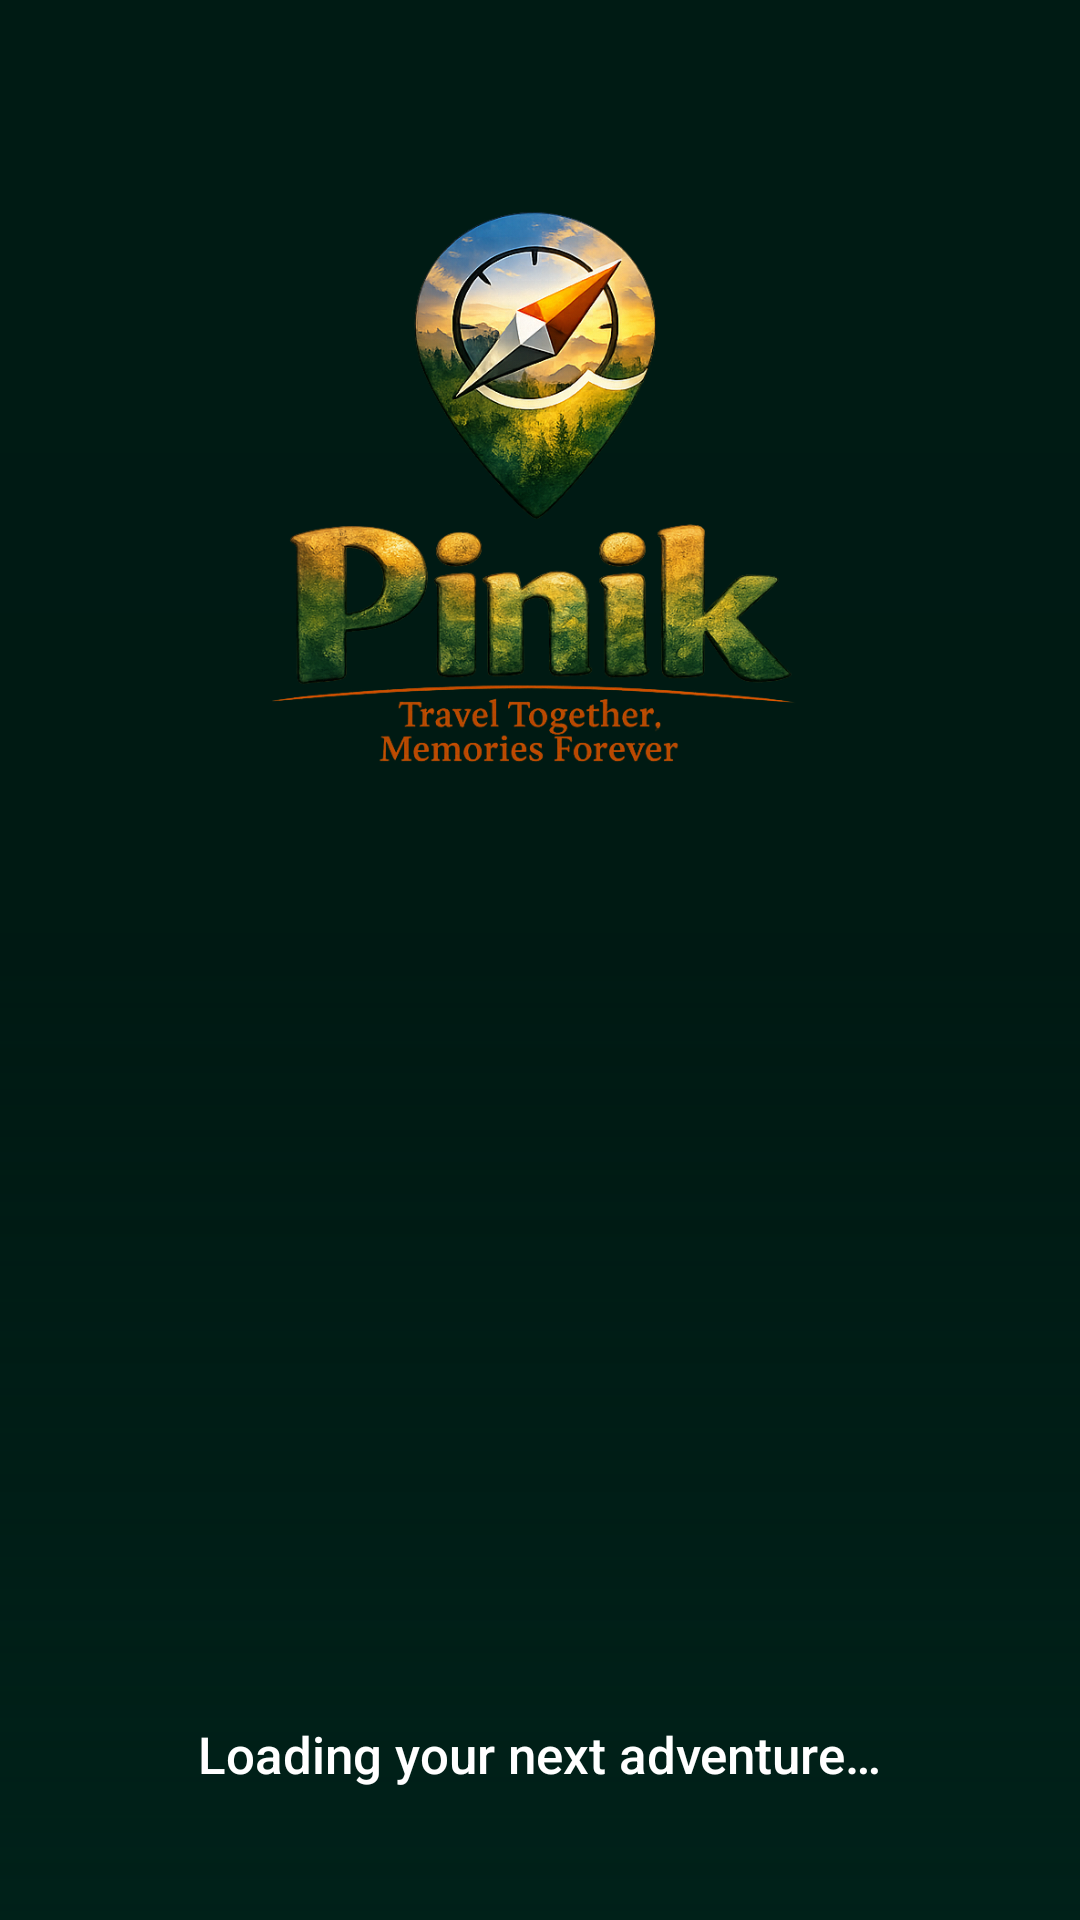

Produce the Android XML layout that renders to this screen, including the resource entries it uses.
<!-- AndroidManifest.xml: activity theme Theme.Pinik.Splash -->
<!-- res/layout/activity_splash.xml -->
<?xml version="1.0" encoding="utf-8"?>
<FrameLayout xmlns:android="http://schemas.android.com/apk/res/android"
    android:id="@+id/main"
    android:layout_width="match_parent"
    android:layout_height="match_parent"
    android:background="#001B14">

    
    <ImageView
        android:id="@+id/imageSplashBackground"
        android:layout_width="match_parent"
        android:layout_height="match_parent"
        android:contentDescription="@null"
        android:scaleType="centerCrop"
        android:src="@drawable/pinik_splash_background" />

    

    

    

    <View
        android:layout_width="match_parent"
        android:layout_height="match_parent"
        android:background="@drawable/bg_splash_overlay" />

    <ImageView
        android:id="@+id/imagePinikLogo"
        android:layout_width="353dp"
        android:layout_height="199dp"
        android:layout_gravity="top|center_horizontal"
        android:layout_marginTop="62dp"
        android:adjustViewBounds="true"
        android:contentDescription="@string/splash_logo_description"
        android:scaleType="fitCenter"
        android:src="@drawable/pinik_logo" />

    <LinearLayout
        android:layout_width="match_parent"
        android:layout_height="wrap_content"
        android:layout_gravity="bottom"
        android:gravity="center_horizontal"
        android:orientation="vertical"
        android:paddingStart="24dp"
        android:paddingEnd="24dp"
        android:paddingBottom="44dp">

        <ProgressBar
            android:id="@+id/progressBarSplash"
            style="?android:attr/progressBarStyleLarge"
            android:layout_width="52dp"
            android:layout_height="52dp"
            android:indeterminate="true"
            android:indeterminateTint="#A7F3D8" />

        <TextView
            android:id="@+id/textSplashLoading"
            android:layout_width="wrap_content"
            android:layout_height="wrap_content"
            android:layout_marginTop="18dp"
            android:gravity="center"
            android:fontFamily="sans-serif-medium"
            android:text="@string/splash_loading"
            android:textColor="#FFFFFF"
            android:textSize="17sp" />

    </LinearLayout>

</FrameLayout>
<!-- resources referenced by this layout -->
<resources>
  <!-- drawable bg_splash_overlay (drawable) -->
  <?xml version="1.0" encoding="utf-8"?>
  <shape xmlns:android="http://schemas.android.com/apk/res/android"
      android:shape="rectangle">
  
      <gradient
          android:angle="270"
          android:startColor="#00000000"
          android:centerColor="#12000000"
          android:endColor="#E6002119" />
  
  </shape>
  <!-- drawable pinik_logo: png bitmap (drawable-nodpi, 385581 bytes) -->
  <string name="splash_loading">Loading your next adventure…</string>
  <string name="splash_logo_description">Pinik logo</string>
  <style name="Theme.Pinik.Splash" parent="Theme.Pinik">
  
          
          <item name="android:windowNoTitle">true</item>
  
          
          <item name="android:windowFullscreen">true</item>
  
          
          <item name="android:navigationBarColor">#001B14</item>
  
          
          <item name="android:statusBarColor">@android:color/transparent</item>
          <item name="android:windowLightStatusBar">false</item>
  
          
          <item name="android:windowBackground">#001B14</item>
  
      </style>
  <style name="Theme.Pinik" parent="Base.Theme.Pinik" />
  <style name="Base.Theme.Pinik" parent="Theme.Material3.DayNight.NoActionBar">
          
          
      </style>
</resources>
